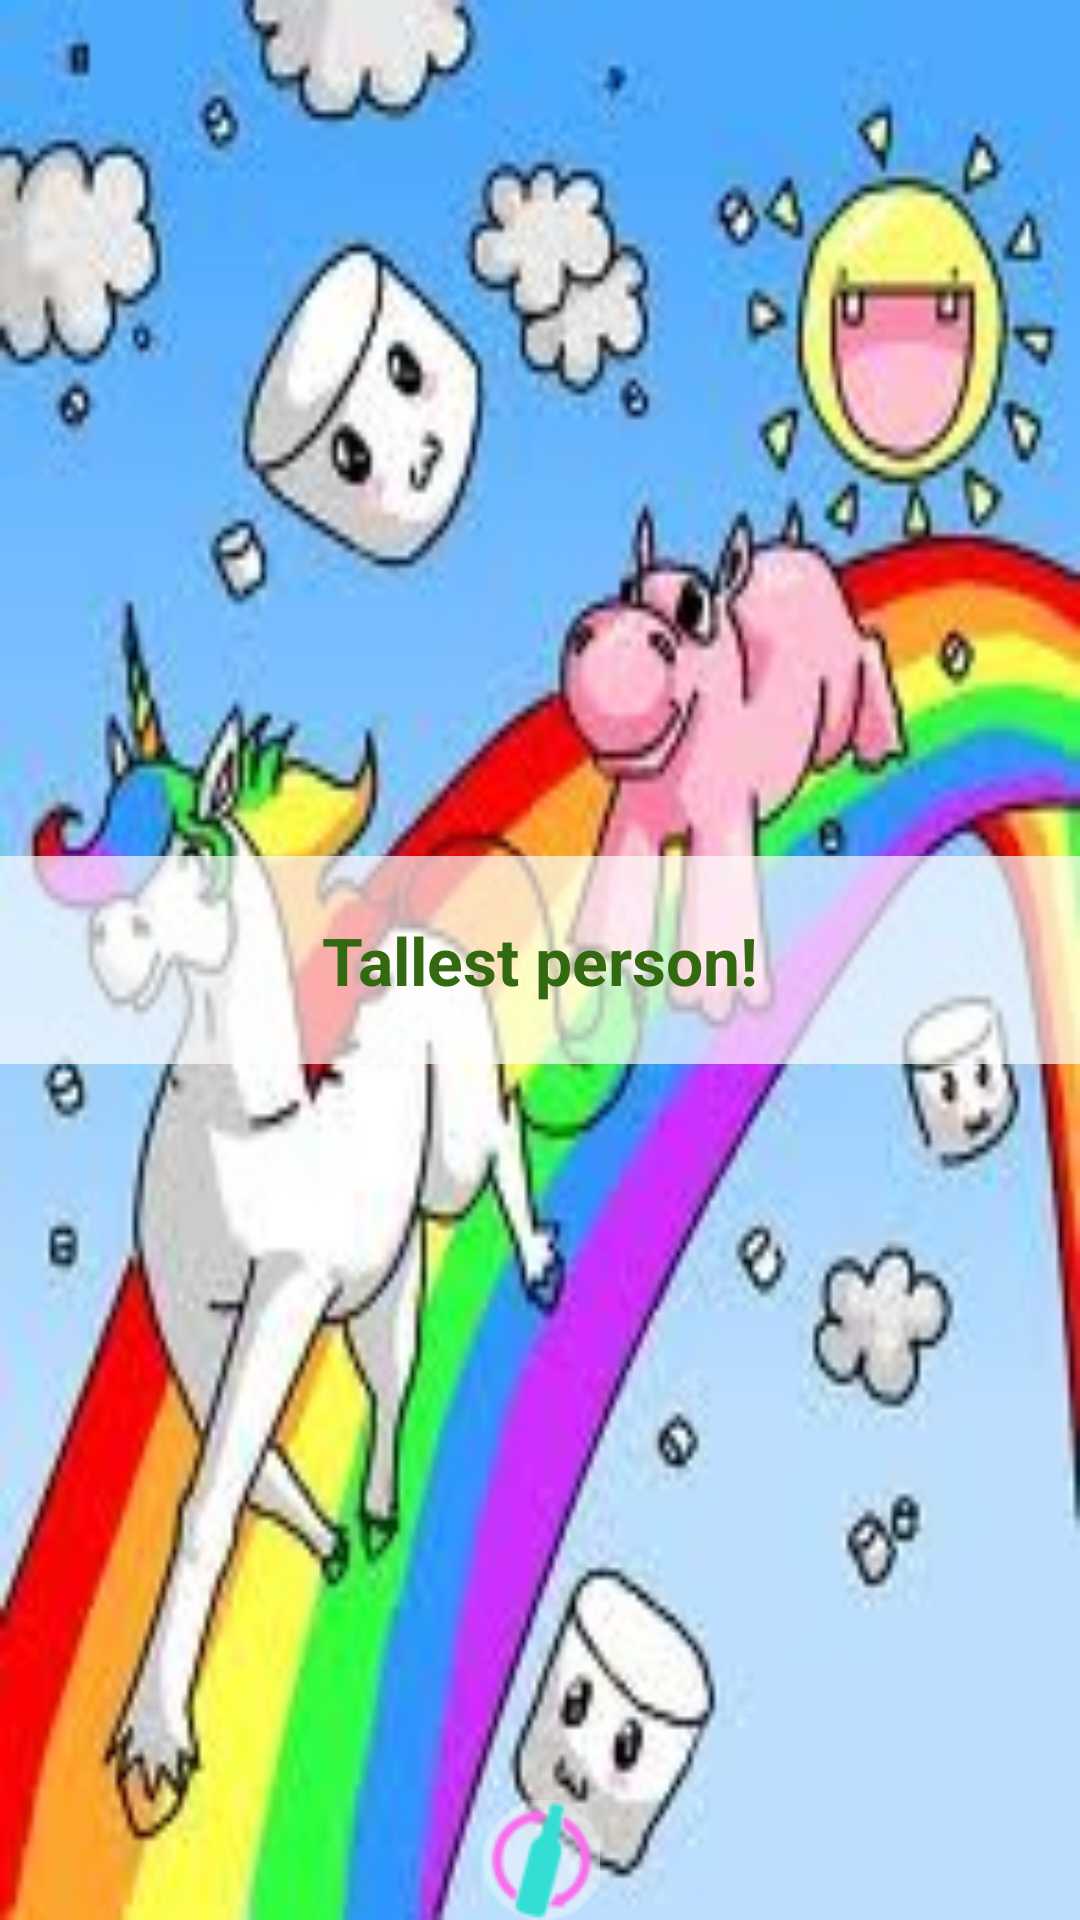

This screen was rendered from an Android layout file. Write that file and the resources it references.
<!-- AndroidManifest.xml: application theme AppTheme -->
<!-- res/layout/activity_main.xml -->
<?xml version="1.0" encoding="utf-8"?>
<RelativeLayout xmlns:android="http://schemas.android.com/apk/res/android"
    xmlns:tools="http://schemas.android.com/tools"
    xmlns:app="http://schemas.android.com/apk/res-auto"
    android:id="@+id/activity_main"
    android:layout_width="match_parent"
    android:layout_height="match_parent"
    android:background="@drawable/unicorn_background"
    android:paddingBottom="@dimen/activity_vertical_margin"
    android:paddingLeft="@dimen/activity_horizontal_margin"
    android:paddingRight="@dimen/activity_horizontal_margin"
    android:paddingTop="@dimen/activity_vertical_margin"
    tools:context="com.example.niklas.whostarts.MainActivity">


    <ImageButton
        android:id="@+id/imageButtongetNewInfo"
        android:layout_width="40dp"
        android:layout_height="40dp"
        android:src="@drawable/generate"
        android:background="#00000000"
        android:layout_alignParentBottom="true"
        android:layout_centerHorizontal="true" />

    <TextView
        android:id="@+id/informationText"
        android:layout_width="match_parent"
        android:layout_height="wrap_content"
        android:paddingLeft="10dp"
        android:paddingRight="10dp"
        android:paddingTop="20dp"
        android:paddingBottom="20dp"
        android:text="Tallest person!"
        android:gravity="center"
        android:background="#aaffffff"
        android:textSize="22sp"
        android:textStyle="bold"
        android:textColor="#336911"
        android:layout_centerVertical="true"
        android:layout_alignParentLeft="true"
        android:layout_alignParentStart="true" />


</RelativeLayout>
<!-- resources referenced by this layout -->
<resources>
  <!-- drawable generate: png bitmap (drawable, 2638 bytes) -->
  <!-- drawable unicorn_background: png bitmap (drawable, 97365 bytes) -->
  <style name="AppTheme" parent="Theme.AppCompat.Light.DarkActionBar">
          
          <item name="colorPrimary">@color/colorPrimary</item>
          <item name="colorPrimaryDark">@color/colorPrimaryDark</item>
          <item name="colorAccent">@color/colorAccent</item>
      </style>
  <color name="colorPrimary">#3F51B5</color>
  <color name="colorPrimaryDark">#303F9F</color>
  <color name="colorAccent">#98fb98</color>
</resources>
